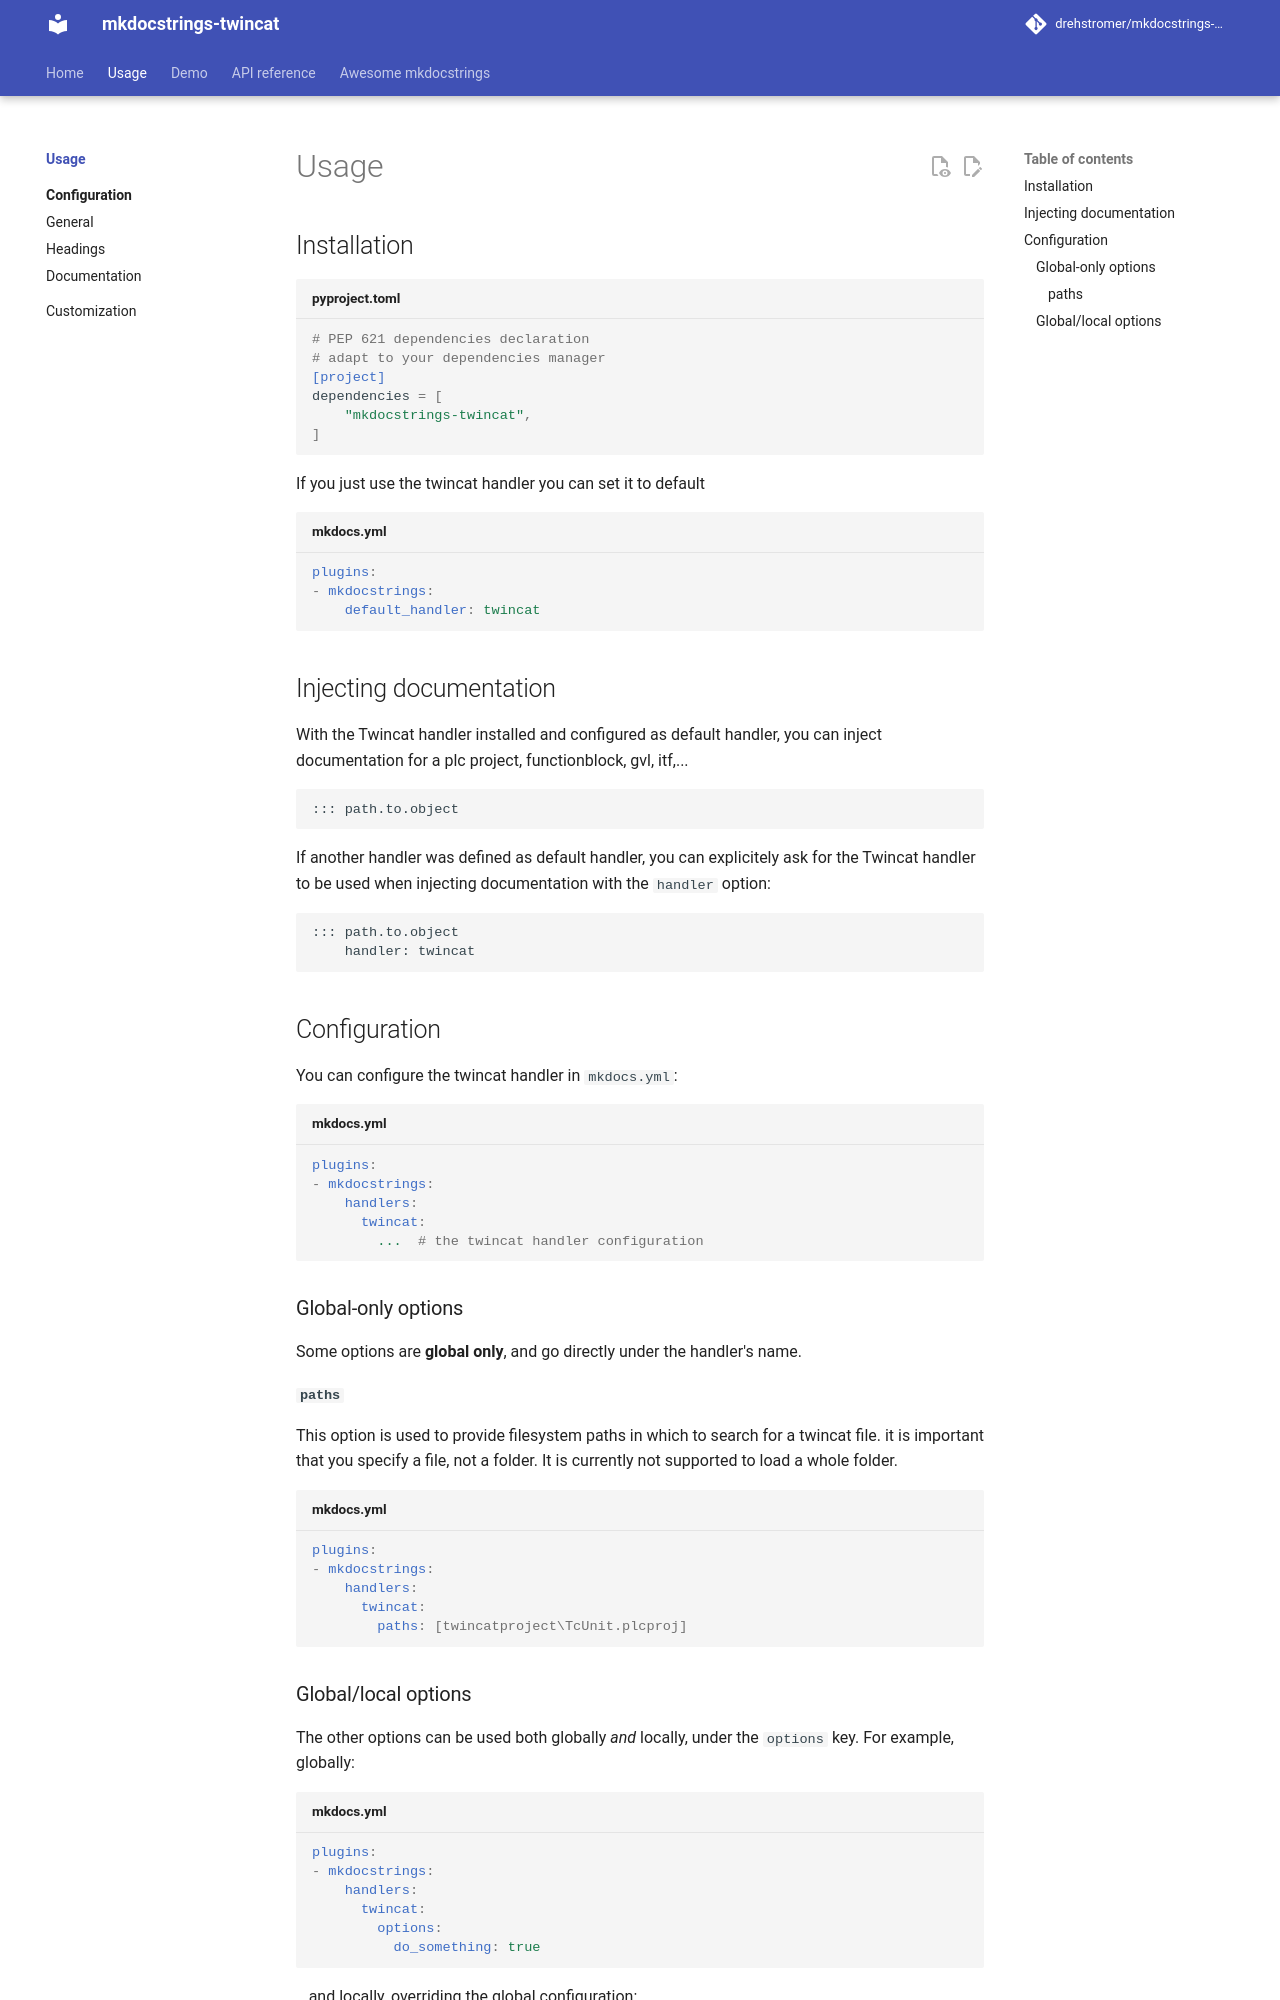

repository: drehstromer/mkdocstrings-twincat · page: usage/index.html · generator: mkdocs

## Installation


```toml title="pyproject.toml"
# PEP 621 dependencies declaration
# adapt to your dependencies manager
[project]
dependencies = [
    "mkdocstrings-twincat",
]
```

If you just use the twincat handler you can set it to default

```yaml title="mkdocs.yml"
plugins:
- mkdocstrings:
    default_handler: twincat
```

## Injecting documentation

With the Twincat handler installed and configured as default handler,
you can inject documentation for a plc project, functionblock, gvl, itf,...

```md
::: path.to.object
```

If another handler was defined as default handler,
you can explicitely ask for the Twincat handler to be used when injecting documentation
with the `handler` option:

```md
::: path.to.object
    handler: twincat
```

## Configuration

You can configure the twincat handler in `mkdocs.yml`:

```yaml title="mkdocs.yml"
plugins:
- mkdocstrings:
    handlers:
      twincat:
        ...  # the twincat handler configuration
```

### Global-only options

Some options are **global only**, and go directly under the handler's name.

[](){#setting-paths}
#### `paths`

This option is used to provide filesystem paths in which to search for a twincat file.
it is important that you specify a file, not a folder. It is currently not supported to load a whole folder. 

```yaml title="mkdocs.yml"
plugins:
- mkdocstrings:
    handlers:
      twincat:
        paths: [twincatproject\TcUnit.plcproj]
```


[](){#setting-options}
